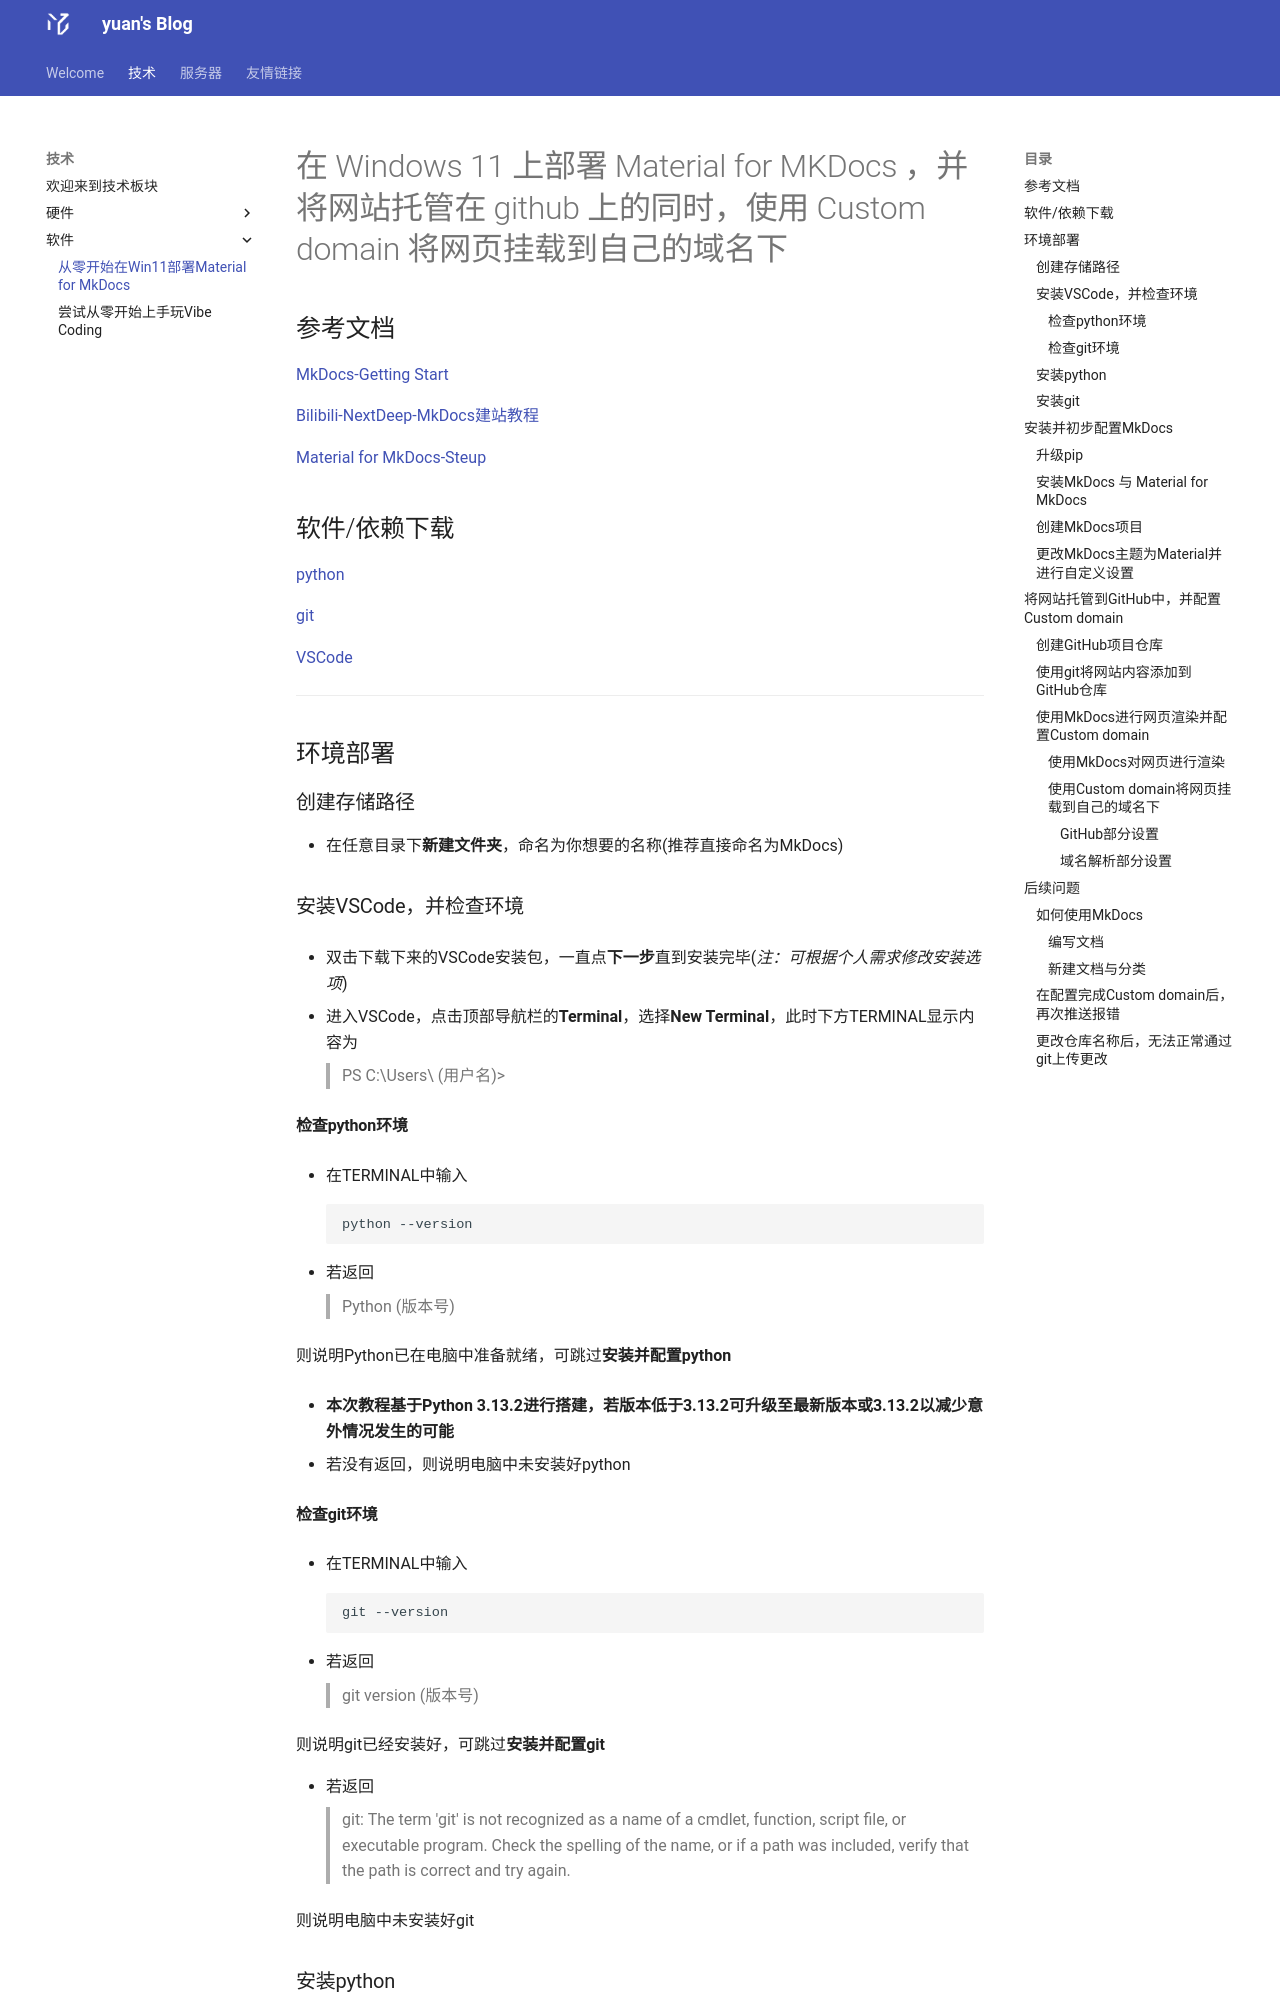

repository: FateofStars/yuansBlog · page: tech/MKDocs/index.html · generator: mkdocs

# 在 Windows 11 上部署 Material for MKDocs ，并将网站托管在 github 上的同时，使用 Custom domain 将网页挂载到自己的域名下

## 参考文档
[MkDocs-Getting Start](https://www.mkdocs.org/getting-started/)

[Bilibili-NextDeep-MkDocs建站教程](https://space.bilibili.com/388561300/lists/4601498?type=series)

[Material for MkDocs-Steup](https://squidfunk.github.io/mkdocs-material/setup/)

## 软件/依赖下载
[python](https://www.python.org/downloads/)

[git](https://git-scm.com/downloads)

[VSCode](https://code.visualstudio.com/)

---

## 环境部署

### 创建存储路径
- 在任意目录下**新建文件夹**，命名为你想要的名称(推荐直接命名为MkDocs)

### 安装VSCode，并检查环境
- 双击下载下来的VSCode安装包，一直点**下一步**直到安装完毕(*注：可根据个人需求修改安装选项*)

- 进入VSCode，点击顶部导航栏的**Terminal**，选择**New Terminal**，此时下方TERMINAL显示内容为
> PS C:\Users\ (用户名)>

#### 检查python环境
- 在TERMINAL中输入
```
python --version
```

- 若返回
> Python (版本号)

则说明Python已在电脑中准备就绪，可跳过**安装并配置python**

- **本次教程基于Python 3.13.2进行搭建，若版本低于3.13.2可升级至最新版本或3.13.2以减少意外情况发生的可能**

- 若没有返回，则说明电脑中未安装好python

#### 检查git环境

- 在TERMINAL中输入
```
git --version
```

- 若返回 
>git version (版本号)

则说明git已经安装好，可跳过**安装并配置git**

- 若返回
>git: The term 'git' is not recognized as a name of a cmdlet, function, script file, or executable program.
>Check the spelling of the name, or if a path was included, verify that the path is correct and try again.

则说明电脑中未安装好git
